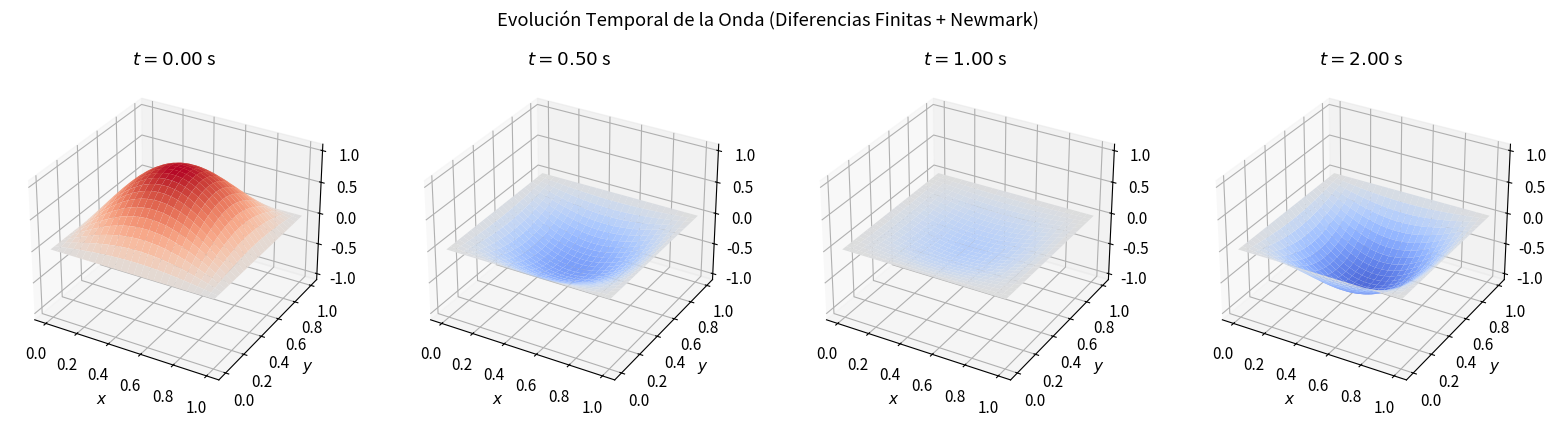
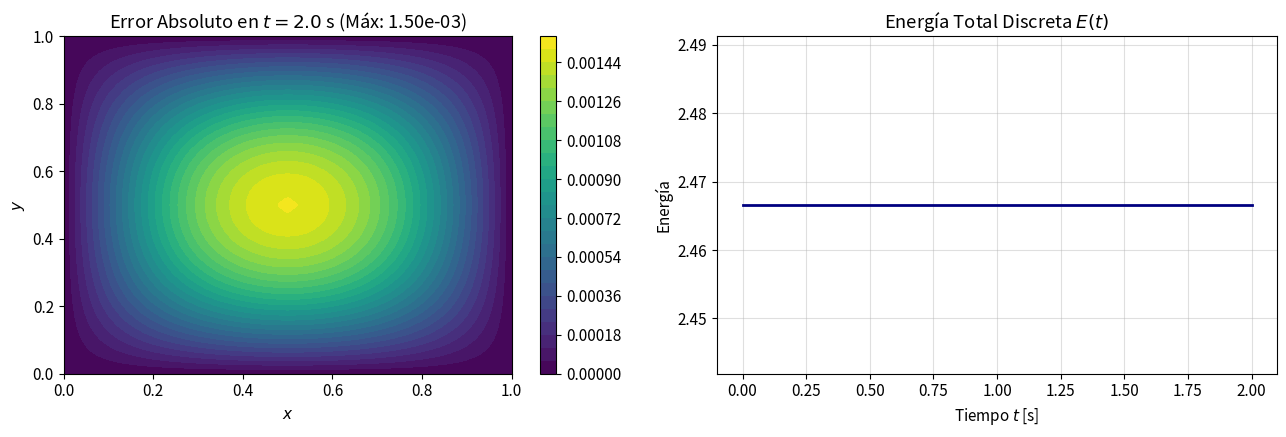
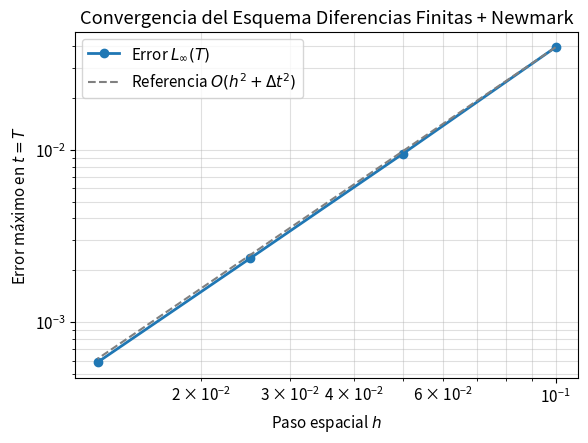

Source code (Python) for these figures, in order:
import time
import matplotlib.pyplot as plt
from mpl_toolkits.mplot3d import Axes3D
import numpy as np
import scipy.sparse as sp
import scipy.sparse.linalg as spla

plt.rcParams["figure.figsize"] = (12, 5)
plt.rcParams["font.size"] = 11

# Dominio espacial y temporal
xa, xb = 0.0, 1.0
ya, yb = 0.0, 1.0
T = 2.0
c = 1.0  # Velocidad de propagación de la onda

# Discretización
Nx, Ny = 50, 50
Nt = 200

# Parámetros de Newmark (Aceleración promedio constante: incondicionalmente estable)
gamma = 0.5
beta = 0.25


# Funciones analíticas del problema de prueba
def u_exact(x, y, t):
  omega = np.pi * c * np.sqrt(2.0)
  return np.sin(np.pi * x) * np.sin(np.pi * y) * np.cos(omega * t)


def u0_func(x, y):
  return np.sin(np.pi * x) * np.sin(np.pi * y)


def v0_func(x, y):
  return np.zeros_like(x)


def f_source(x, y, t):
  return np.zeros_like(x)


def g_boundary(x, y, t):
  return np.zeros_like(x)

def solve_wave_newmark_2d(
    xa,
    xb,
    ya,
    yb,
    T,
    c,
    Nx,
    Ny,
    Nt,
    u0_fn,
    v0_fn,
    f_fn,
    g_fn,
    beta=0.25,
    gamma=0.5,
    save_every=10,
):
  hx = (xb - xa) / Nx
  hy = (yb - ya) / Ny
  dt = T / Nt

  x = np.linspace(xa, xb, Nx + 1)
  y = np.linspace(ya, yb, Ny + 1)
  t_grid = np.linspace(0, T, Nt + 1)
  X, Y = np.meshgrid(x, y, indexing="ij")

  nx_in = Nx - 1
  ny_in = Ny - 1

  # 1. Ensamblaje de la matriz de rigidez K = c^2 * (-Laplaciano)
  diag_x = 2.0 * np.ones(nx_in) / (hx**2)
  off_x = -1.0 * np.ones(nx_in - 1) / (hx**2)
  Dxx = sp.diags([off_x, diag_x, off_x], [-1, 0, 1], format="csc")

  diag_y = 2.0 * np.ones(ny_in) / (hy**2)
  off_y = -1.0 * np.ones(ny_in - 1) / (hy**2)
  Dyy = sp.diags([off_y, diag_y, off_y], [-1, 0, 1], format="csc")

  Ix = sp.eye(nx_in, format="csc")
  Iy = sp.eye(ny_in, format="csc")
  K = (c**2) * (sp.kron(Dxx, Iy) + sp.kron(Ix, Dyy))

  # 2. Constantes de integración de Newmark
  a0 = 1.0 / (beta * dt**2)
  a1 = gamma / (beta * dt)
  a2 = 1.0 / (beta * dt)
  a3 = 1.0 / (2.0 * beta) - 1.0
  a4 = gamma / beta - 1.0
  a5 = (dt / 2.0) * (gamma / beta - 2.0)
  a6 = dt * (1.0 - gamma)
  a7 = gamma * dt

  # 3. Matriz efectiva K_eff = a0 * I + K y su factorización LU precalculada
  I_total = sp.eye(nx_in * ny_in, format="csc")
  K_eff = a0 * I_total + K
  solve_keff = spla.factorized(K_eff)  # Factorización única para máxima velocidad

  # Función auxiliar para ensamblar vector F(t) con condiciones de frontera
  def build_force_vector(t_val):
    F_mat = f_fn(X[1:-1, 1:-1], Y[1:-1, 1:-1], t_val).copy()
    # Aporte de fronteras Dirichlet en t_val
    u_left = g_fn(x[0], y[1:-1], t_val)
    u_right = g_fn(x[-1], y[1:-1], t_val)
    u_bot = g_fn(x[1:-1], y[0], t_val)
    u_top = g_fn(x[1:-1], y[-1], t_val)

    F_mat[0, :] += (c**2) * u_left / (hx**2)
    F_mat[-1, :] += (c**2) * u_right / (hx**2)
    F_mat[:, 0] += (c**2) * u_bot / (hy**2)
    F_mat[:, -1] += (c**2) * u_top / (hy**2)
    return F_mat.ravel()

  # 4. Condiciones iniciales en nodos interiores
  u_n = u0_fn(X[1:-1, 1:-1], Y[1:-1, 1:-1]).ravel()
  v_n = v0_fn(X[1:-1, 1:-1], Y[1:-1, 1:-1]).ravel()

  # Aceleración inicial: a_0 = F(0) - K * u_0
  F_0 = build_force_vector(0.0)
  a_n = F_0 - K.dot(u_n)

  # Almacenamiento de instantáneas (snapshots) y energía discreta
  snapshots = []
  snap_times = []
  energy = []

  def reconstruct_full_grid(u_vec, t_val):
    U_full = np.zeros((Nx + 1, Ny + 1))
    U_full[0, :] = g_fn(x[0], y, t_val)
    U_full[-1, :] = g_fn(x[-1], y, t_val)
    U_full[:, 0] = g_fn(x, y[0], t_val)
    U_full[:, -1] = g_fn(x, y[-1], t_val)
    U_full[1:-1, 1:-1] = u_vec.reshape((nx_in, ny_in))
    return U_full

  # Guardar estado inicial t = 0
  snapshots.append(reconstruct_full_grid(u_n, 0.0))
  snap_times.append(0.0)
  # Energía E = 0.5 * (v^T v + u^T K u) * hx * hy
  E0 = 0.5 * (np.dot(v_n, v_n) + np.dot(u_n, K.dot(u_n))) * hx * hy
  energy.append(E0)

  # 5. Bucle temporal
  for n in range(Nt):
    t_next = t_grid[n + 1]
    F_next = build_force_vector(t_next)

    # Lado derecho efectivo
    RHS = F_next + a0 * u_n + a2 * v_n + a3 * a_n

    # Resolver para u_{n+1}
    u_next = solve_keff(RHS)

    # Actualizar aceleración y velocidad
    a_next = a0 * (u_next - u_n) - a2 * v_n - a3 * a_n
    v_next = v_n + a6 * a_n + a7 * a_next

    # Avanzar estado
    u_n, v_n, a_n = u_next, v_next, a_next

    # Calcular energía discreta
    En = 0.5 * (np.dot(v_n, v_n) + np.dot(u_n, K.dot(u_n))) * hx * hy
    energy.append(En)

    if (n + 1) % save_every == 0 or (n + 1) == Nt:
      snapshots.append(reconstruct_full_grid(u_n, t_next))
      snap_times.append(t_next)

  return X, Y, t_grid, snapshots, snap_times, np.array(energy)


# Ejecutar simulación
t0 = time.time()
X, Y, t_grid, snaps, snap_t, energy = solve_wave_newmark_2d(
    xa,
    xb,
    ya,
    yb,
    T,
    c,
    Nx,
    Ny,
    Nt,
    u0_func,
    v0_func,
    f_source,
    g_boundary,
    beta=beta,
    gamma=gamma,
    save_every=25,
)
elapsed = time.time() - t0

U_final_num = snaps[-1]
U_final_ex = u_exact(X, Y, T)
err_final = np.max(np.abs(U_final_num - U_final_ex))

print(f"Tiempo de cómputo: {elapsed:.4f} s")
print(f"Error máximo en t = {T}: {err_final:.4e}")
print(
    "Variación relativa de energía:"
    f" {np.max(np.abs(energy - energy[0])) / energy[0]:.4e}"
)

# 1. Visualización de instantáneas 3D en distintos tiempos
indices_to_plot = [0, 2, 4, -1]
fig = plt.figure(figsize=(16, 4))

for idx, s_idx in enumerate(indices_to_plot):
  ax = fig.add_subplot(1, 4, idx + 1, projection='3d')
  surf = ax.plot_surface(
      X,
      Y,
      snaps[s_idx],
      cmap='coolwarm',
      vmin=-1.0,
      vmax=1.0,
      edgecolor='none',
  )
  ax.set_zlim(-1.1, 1.1)
  ax.set_title(f'$t = {snap_t[s_idx]:.2f}$ s')
  ax.set_xlabel('$x$')
  ax.set_ylabel('$y$')

plt.suptitle(
    'Evolución Temporal de la Onda (Diferencias Finitas + Newmark)', y=1.02
)
plt.tight_layout()
plt.show()

# 2. Comparación de error espacial en t = T y estabilidad energética
fig, (ax1, ax2) = plt.subplots(1, 2, figsize=(13, 4.5))

err_map = np.abs(U_final_num - U_final_ex)
cf = ax1.contourf(X, Y, err_map, levels=25, cmap='viridis')
ax1.set_title(f'Error Absoluto en $t = {T}$ s (Máx: {err_final:.2e})')
ax1.set_xlabel('$x$')
ax1.set_ylabel('$y$')
fig.colorbar(cf, ax=ax1)

ax2.plot(t_grid, energy, linewidth=2, color='navy')
ax2.set_ylim(energy[0] * 0.99, energy[0] * 1.01)
ax2.set_title('Energía Total Discreta $E(t)$')
ax2.set_xlabel('Tiempo $t$ [s]')
ax2.set_ylabel('Energía')
ax2.grid(True, alpha=0.4)

plt.tight_layout()
plt.show()

# Refinamiento simultáneo de malla espacial (h) y temporal (dt)
resolutions = [10, 20, 40, 80]
errors_conv = []
h_vals = []

for N in resolutions:
  # Mantener relación dt / h constante
  Nt_test = 4 * N
  X_c, Y_c, _, snaps_c, _, _ = solve_wave_newmark_2d(
      xa,
      xb,
      ya,
      yb,
      T,
      c,
      N,
      N,
      Nt_test,
      u0_func,
      v0_func,
      f_source,
      g_boundary,
      beta=0.25,
      gamma=0.5,
      save_every=Nt_test,
  )
  err = np.max(np.abs(snaps_c[-1] - u_exact(X_c, Y_c, T)))
  errors_conv.append(err)
  h_vals.append((xb - xa) / N)

rates = np.log2(np.array(errors_conv[:-1]) / np.array(errors_conv[1:]))
print(
    'Órdenes de convergencia observados:',
    [round(float(r), 4) for r in rates],
)

plt.figure(figsize=(6.5, 4.5))
plt.loglog(h_vals, errors_conv, 'o-', linewidth=2, label='Error $L_\\infty(T)$')
plt.loglog(
    h_vals,
    [errors_conv[0] * (h / h_vals[0]) ** 2 for h in h_vals],
    '--',
    color='gray',
    label='Referencia $O(h^2 + \\Delta t^2)$',
)
plt.xlabel('Paso espacial $h$')
plt.ylabel('Error máximo en $t = T$')
plt.title('Convergencia del Esquema Diferencias Finitas + Newmark')
plt.grid(True, which='both', alpha=0.4)
plt.legend()
plt.show()
